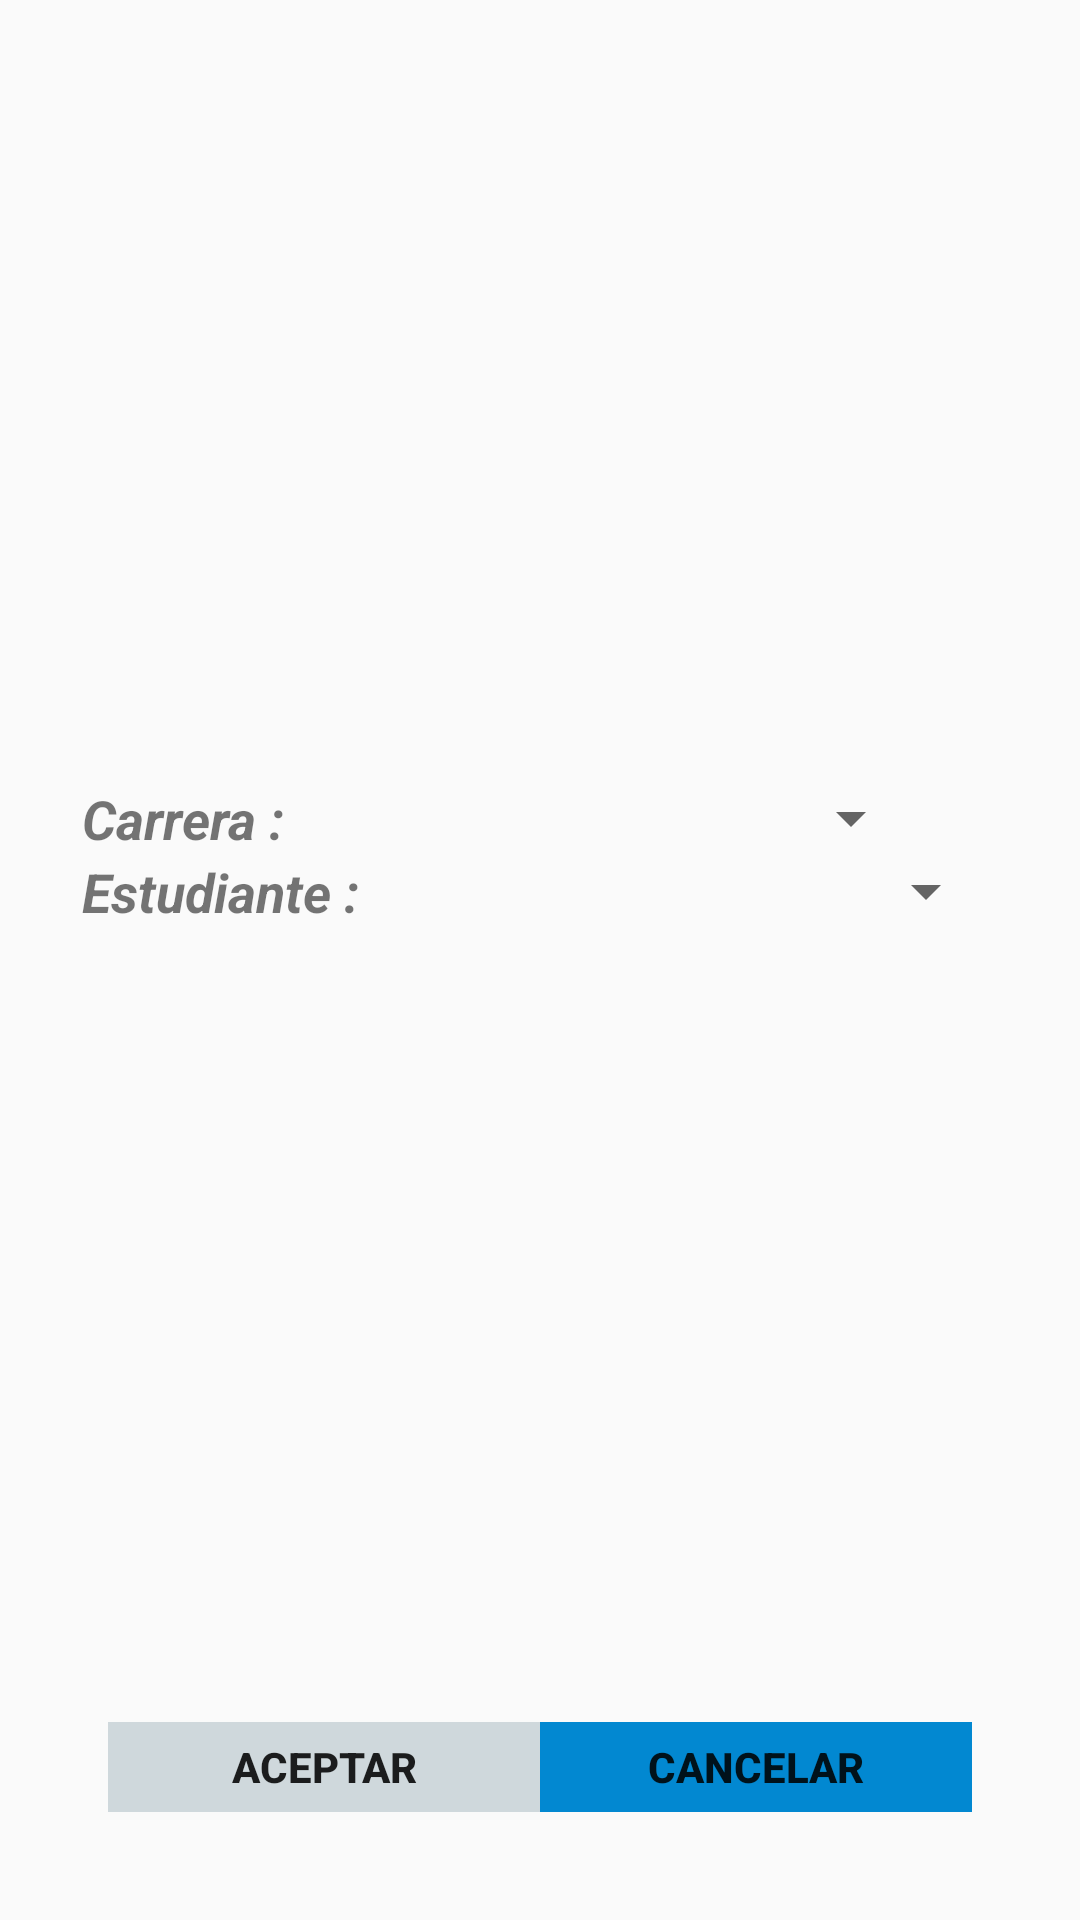

Here is an Android app screen rendered from its layout file. Give the layout XML and the strings, colors and styles it references.
<!-- AndroidManifest.xml: application theme AppTheme -->
<!-- res/layout/activity_seleccion_visita.xml -->
<LinearLayout xmlns:android = "http://schemas.android.com/apk/res/android"
                xmlns:tools = "http://schemas.android.com/tools"
                android:layout_width = "fill_parent"
                android:layout_height = "fill_parent"
                android:paddingLeft = "@dimen/activity_horizontal_margin"
                android:paddingRight = "@dimen/activity_horizontal_margin"
                android:paddingTop = "@dimen/activity_vertical_margin"
                android:paddingBottom = "@dimen/activity_vertical_margin"
                tools:context = "com.fisei.visitapp.app.SeleccionVisitaActivity" android:orientation = "vertical"

                android:gravity = "center">

    <LinearLayout
            android:layout_width = "wrap_content" android:layout_height = "wrap_content"
            android:orientation = "vertical"
            android:gravity = "center"
            android:layout_weight = "1"
            >
    <LinearLayout
            android:orientation = "horizontal"
            android:layout_width = "fill_parent"
            android:layout_height = "wrap_content"
            android:gravity = "center_vertical"
            >

        <TextView
                android:layout_width = "wrap_content"
                android:layout_height = "wrap_content"
                android:text = "Carrera :"
                android:id = "@+id/textView17"
                android:textSize = "18sp"
                android:textStyle = "bold|italic"
                />

        <Spinner
                android:layout_width = "213dp"
                android:layout_height = "wrap_content"
                android:id = "@+id/spnSVCarrera"
                android:spinnerMode = "dialog"
                />
    </LinearLayout>

    <LinearLayout
            android:orientation = "horizontal" android:layout_width = "fill_parent" android:layout_height = "wrap_content" android:gravity = "center_vertical|center_horizontal"
            >

        <TextView
                android:layout_width = "wrap_content" android:layout_height = "wrap_content" android:text = "Estudiante :" android:id = "@+id/textView19" android:layout_weight = "0" android:layout_gravity = "center"
                android:textSize = "18sp"
                android:textStyle = "bold|italic"
                />

        <Spinner
                android:layout_width = "213dp" android:layout_height = "wrap_content" android:id = "@+id/spnSVEstudiante" android:spinnerMode = "dialog"
                />
    </LinearLayout>

        </LinearLayout>
    <LinearLayout
            android:orientation = "horizontal"
            android:layout_width = "fill_parent"
            android:layout_height = "wrap_content"
            android:padding = "20dp"
            android:gravity = "bottom"
            >

        <Button
                android:layout_width = "fill_parent" android:layout_height = "30dp" android:text = "@string/accept" android:id = "@+id/btnSVAceptar" android:enabled = "true" android:background = "@color/blue_grey_100"
                android:layout_weight = "1"
                android:textStyle = "bold"
                />

        <Button
                android:layout_width = "fill_parent" android:layout_height = "30dp" android:text = "@string/cancel" android:id = "@+id/btnSVCancelar"
                android:layout_weight = "1"
                android:background = "@color/light_blue_700"
                android:textStyle = "bold"
                />
    </LinearLayout>

</LinearLayout>
<!-- resources referenced by this layout -->
<resources>
  <color name="blue_grey_100">#cfd8dc</color>
  <color name="light_blue_700">#0288d1</color>
  <dimen name="activity_horizontal_margin">16dp</dimen>
  <dimen name="activity_vertical_margin">16dp</dimen>
  <string name="accept">Aceptar</string>
  <string name="cancel">Cancelar</string>
  <style name="AppTheme" parent="Theme.AppCompat.Light.DarkActionBar">
  		
  
  		
  		<item name="colorPrimary">@color/blue_100</item>
  
  		
  		<item name="colorPrimaryDark">@color/blue_500</item>
  
  		
  		<item name="colorAccent">@color/light_blue_A100</item>
  
  		
  	</style>
  <color name="blue_100">#bbdefb</color>
  <color name="blue_500">#2196f3</color>
  <color name="light_blue_A100">#80d8ff</color>
</resources>
